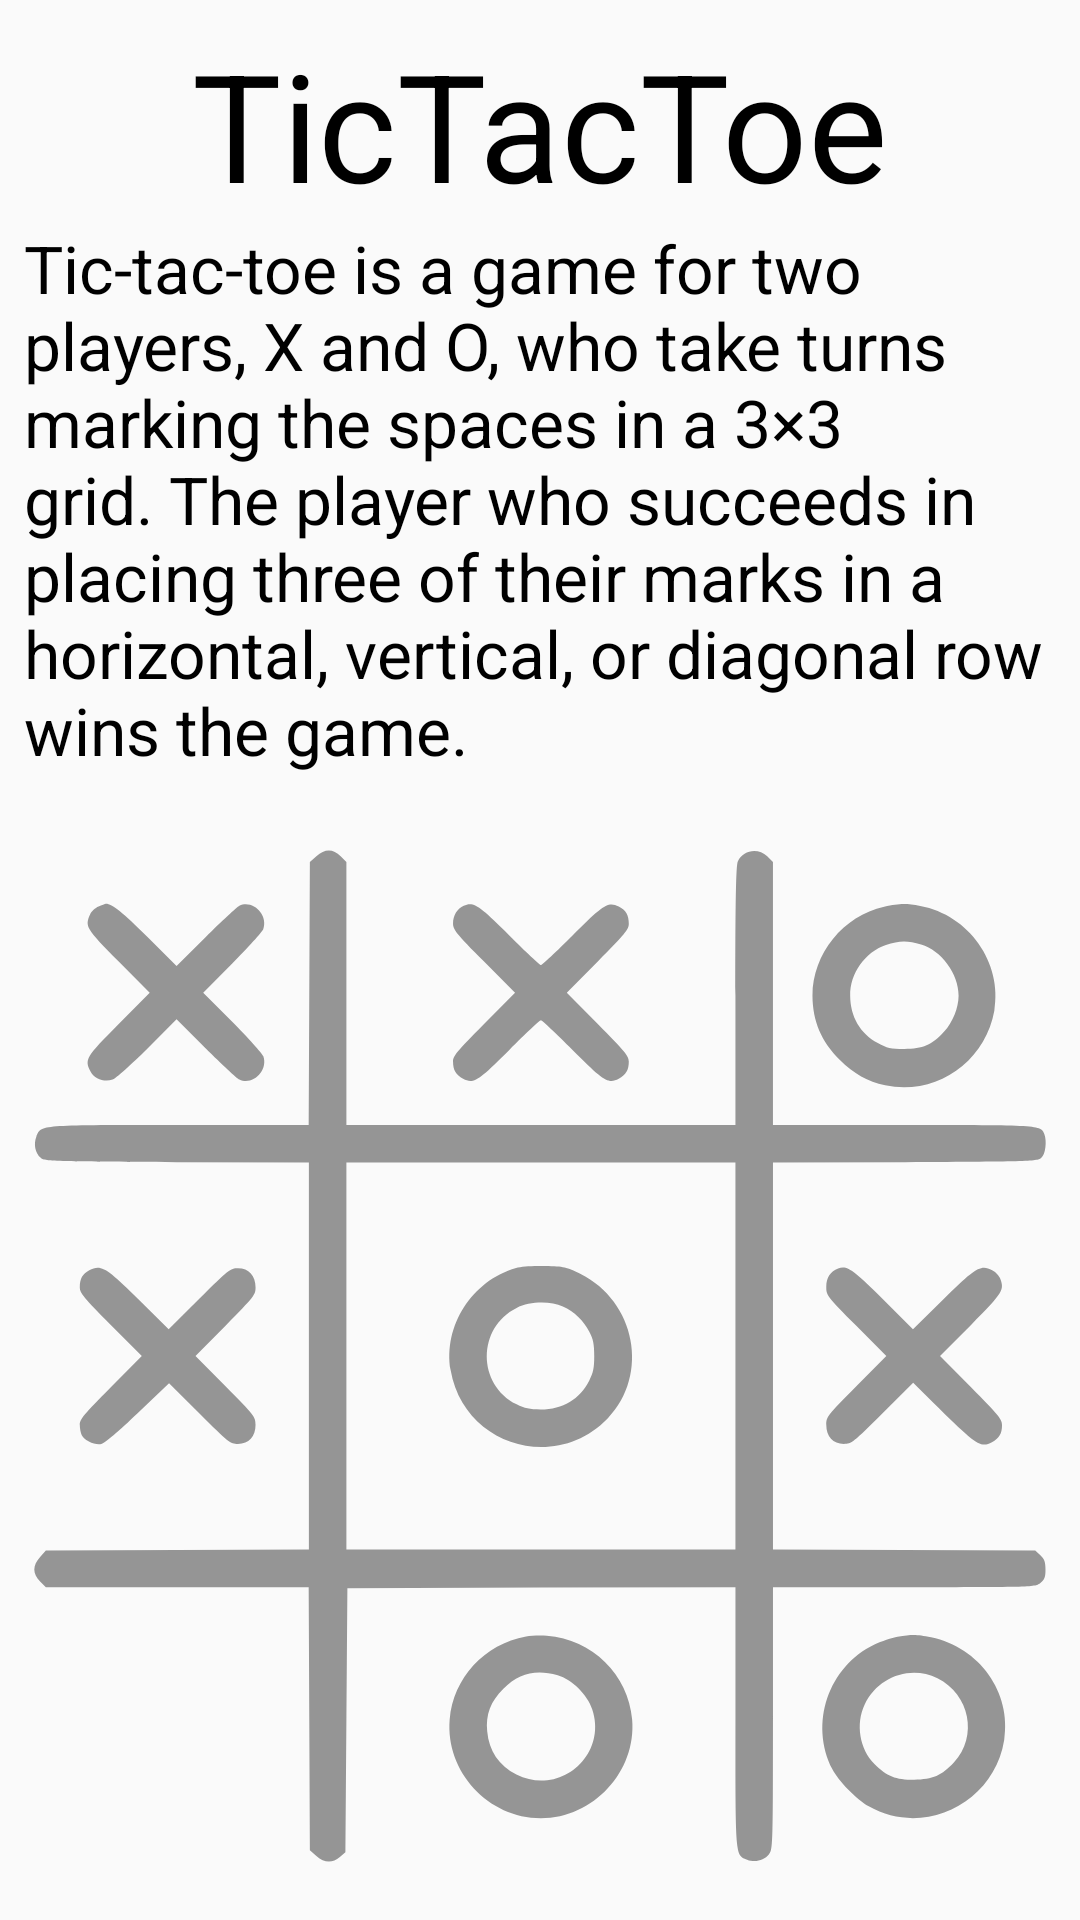

Reconstruct the res/layout file that produces this screen, plus the resources it refers to.
<!-- AndroidManifest.xml: application theme AppTheme.NoActionBar -->
<!-- res/layout/tictactoe_instructions.xml -->
<?xml version="1.0" encoding="utf-8"?>
<android.support.constraint.ConstraintLayout xmlns:android="http://schemas.android.com/apk/res/android"
    xmlns:app="http://schemas.android.com/apk/res-auto"
    xmlns:tools="http://schemas.android.com/tools"
    android:layout_width="match_parent"
    android:layout_height="match_parent">

    <TextView
        android:id="@+id/textView9"
        android:layout_width="wrap_content"
        android:layout_height="wrap_content"
        android:layout_marginTop="8dp"
        android:text="@string/TicTacToe_headline"
        android:textSize="50sp"
        android:textAllCaps="false"
        android:textAppearance="@style/TextAppearance.AppCompat.Display2"
        android:textColor="#000"
        app:layout_constraintEnd_toEndOf="parent"
        app:layout_constraintStart_toStartOf="parent"
        app:layout_constraintTop_toTopOf="parent" />

    <ImageView
        android:id="@+id/imageView2"
        android:layout_width="0dp"
        android:layout_height="360dp"
        android:layout_marginBottom="8dp"
        android:layout_marginEnd="8dp"
        android:layout_marginLeft="8dp"
        android:layout_marginRight="8dp"
        android:layout_marginStart="8dp"
        android:alpha=".40"
        app:layout_constraintBottom_toBottomOf="@+id/scrollView3"
        app:layout_constraintEnd_toEndOf="parent"
        app:layout_constraintHorizontal_bias="0.0"
        app:layout_constraintStart_toStartOf="parent"
        app:srcCompat="@drawable/tictactoe_field"
        android:contentDescription="@string/background_image"
        tools:ignore="VectorDrawableCompat" />

    <ScrollView
        android:id="@+id/scrollView3"
        android:layout_width="0dp"
        android:layout_height="0dp"
        android:layout_marginEnd="8dp"
        android:layout_marginLeft="8dp"
        android:layout_marginRight="8dp"
        android:layout_marginStart="8dp"
        app:layout_constraintBottom_toBottomOf="parent"
        app:layout_constraintEnd_toEndOf="parent"
        app:layout_constraintStart_toStartOf="parent"
        app:layout_constraintTop_toBottomOf="@+id/textView9">

        <LinearLayout
            android:layout_width="match_parent"
            android:layout_height="wrap_content"
            android:orientation="vertical">

            <TextView
                android:id="@+id/textView5"
                android:layout_width="match_parent"
                android:layout_height="wrap_content"
                android:text="@string/TicTacToe_instructions"
                android:textColor="#000"
                android:textSize="22sp"
                tools:layout_editor_absoluteX="101dp"
                tools:layout_editor_absoluteY="166dp" />
        </LinearLayout>
    </ScrollView>

</android.support.constraint.ConstraintLayout>
<!-- resources referenced by this layout -->
<resources>
  <!-- drawable tictactoe_field: vector/xml drawable (drawable, 6070 chars, omitted) -->
  <string name="TicTacToe_headline">TicTacToe</string>
  <string name="TicTacToe_instructions">Tic-tac-toe is a game for two players, X and O, who take turns marking the spaces in a 3×3 grid. The player who succeeds in placing three of their marks in a horizontal, vertical, or diagonal row wins the game.</string>
  <string name="background_image">background_image</string>
  <style name="AppTheme.NoActionBar">
          <item name="windowActionBar">false</item>
          <item name="windowNoTitle">true</item>
          <item name="android:windowFullscreen">true</item>
          <item name="android:windowContentOverlay">@null</item>
      </style>
</resources>
